Photos from the image-classification dataset "data_map" in the GitHub repository AirOllie/OGMD. Its 2 classes are: abnormal, normal.

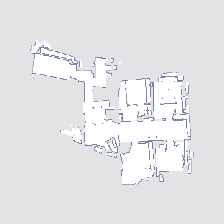
Label: abnormal

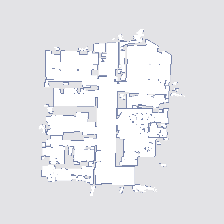
Label: normal

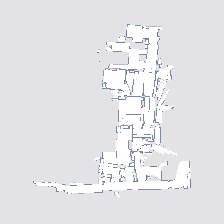
Label: abnormal

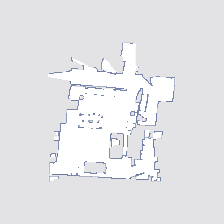
Label: normal
